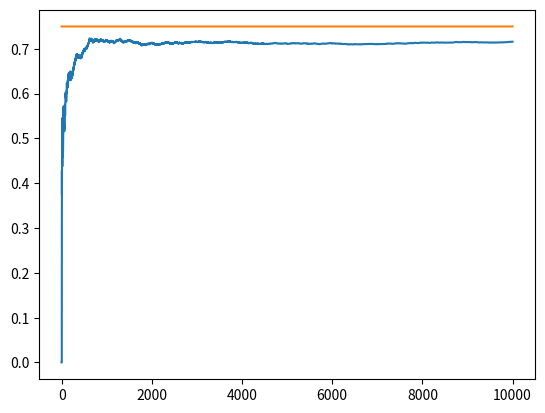

Reproduce this figure in Python.
import numpy as np 
import matplotlib.pyplot as plt 

NUM_TRIAL = 10000
EPS = 0.1
BANDIT_PROBABILITIES = [0.2, 0.5, 0.75]

class Bandit:
    def __init__(self, p):
        self.p = p 
        self.p_estimate = 0.
        self.N = 0 
    
    def pull(self):
        return np.random.random() < self.p 
    
    def update(self, x):
        self.N += 1
        self.p_estimate = ((self.N - 1)*self.p_estimate + x)/self.N 


def experiment():
    bandits = [Bandit(p) for p in BANDIT_PROBABILITIES]

    rewards = np.zeros(NUM_TRIAL)
    num_times_explored = 0 
    num_times_exploited = 0 
    num_optimal = 0 
    optimal_j = np.argmax([b.p for b in bandits])
    print('optimal j:', optimal_j)

    for i in range(NUM_TRIAL):
        if np.random.random() < EPS:
            num_times_explored += 1
            j = np.random.randint(len(bandits))
        else:
            num_times_exploited += 1 
            j = np.argmax([b.p_estimate for b in bandits])
        
        if j == optimal_j:
            num_optimal += 1 
        
        x = bandits[j].pull()

        rewards[i] = x

        bandits[j].update(x)

    for b in bandits:
        print('mean estimate:', b.p_estimate)
    
    print('total reward earned', rewards.sum())
    print('overall winrate', rewards.sum()/NUM_TRIAL)
    print('num time explored', num_times_explored)
    print('num time exploited', num_times_exploited)
    print('num time selected optimal bandit:', num_optimal)

    cumulative_rewards = np.cumsum(rewards)
    win_rates = cumulative_rewards / (np.arange(NUM_TRIAL) + 1)
    plt.plot(win_rates)
    plt.plot(np.ones(NUM_TRIAL) * np.max(BANDIT_PROBABILITIES))
    plt.show()

if __name__ == '__main__':
    experiment()